Image classification data set "HAM10000" (adikuma/Skin-Lesion-Classification on GitHub). Class labels (5): akiec, bcc, bkl, mel, vasc.

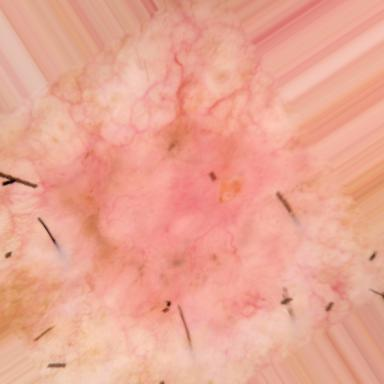
Label: bcc

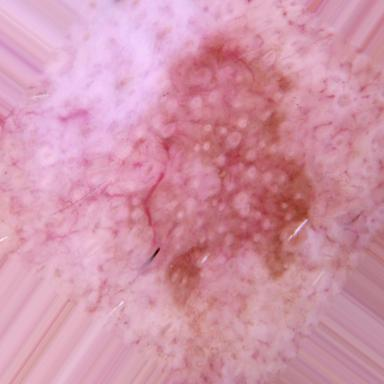
Label: akiec

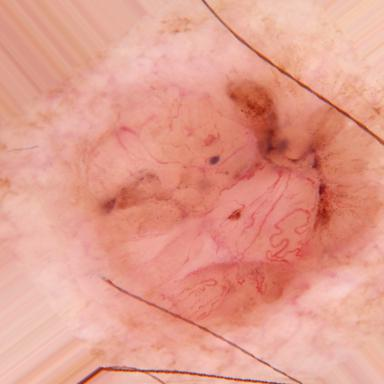
Label: bcc

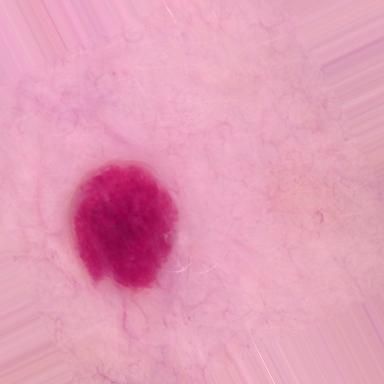
Label: vasc

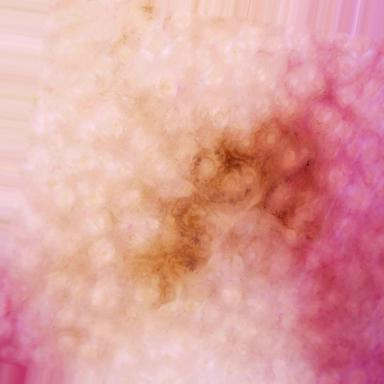
Label: mel

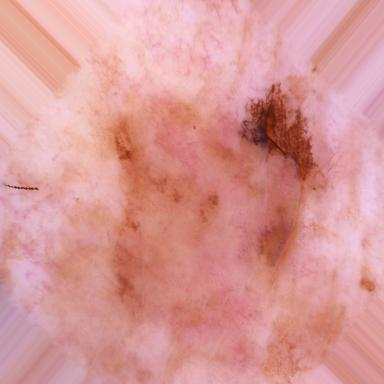
Label: bkl
